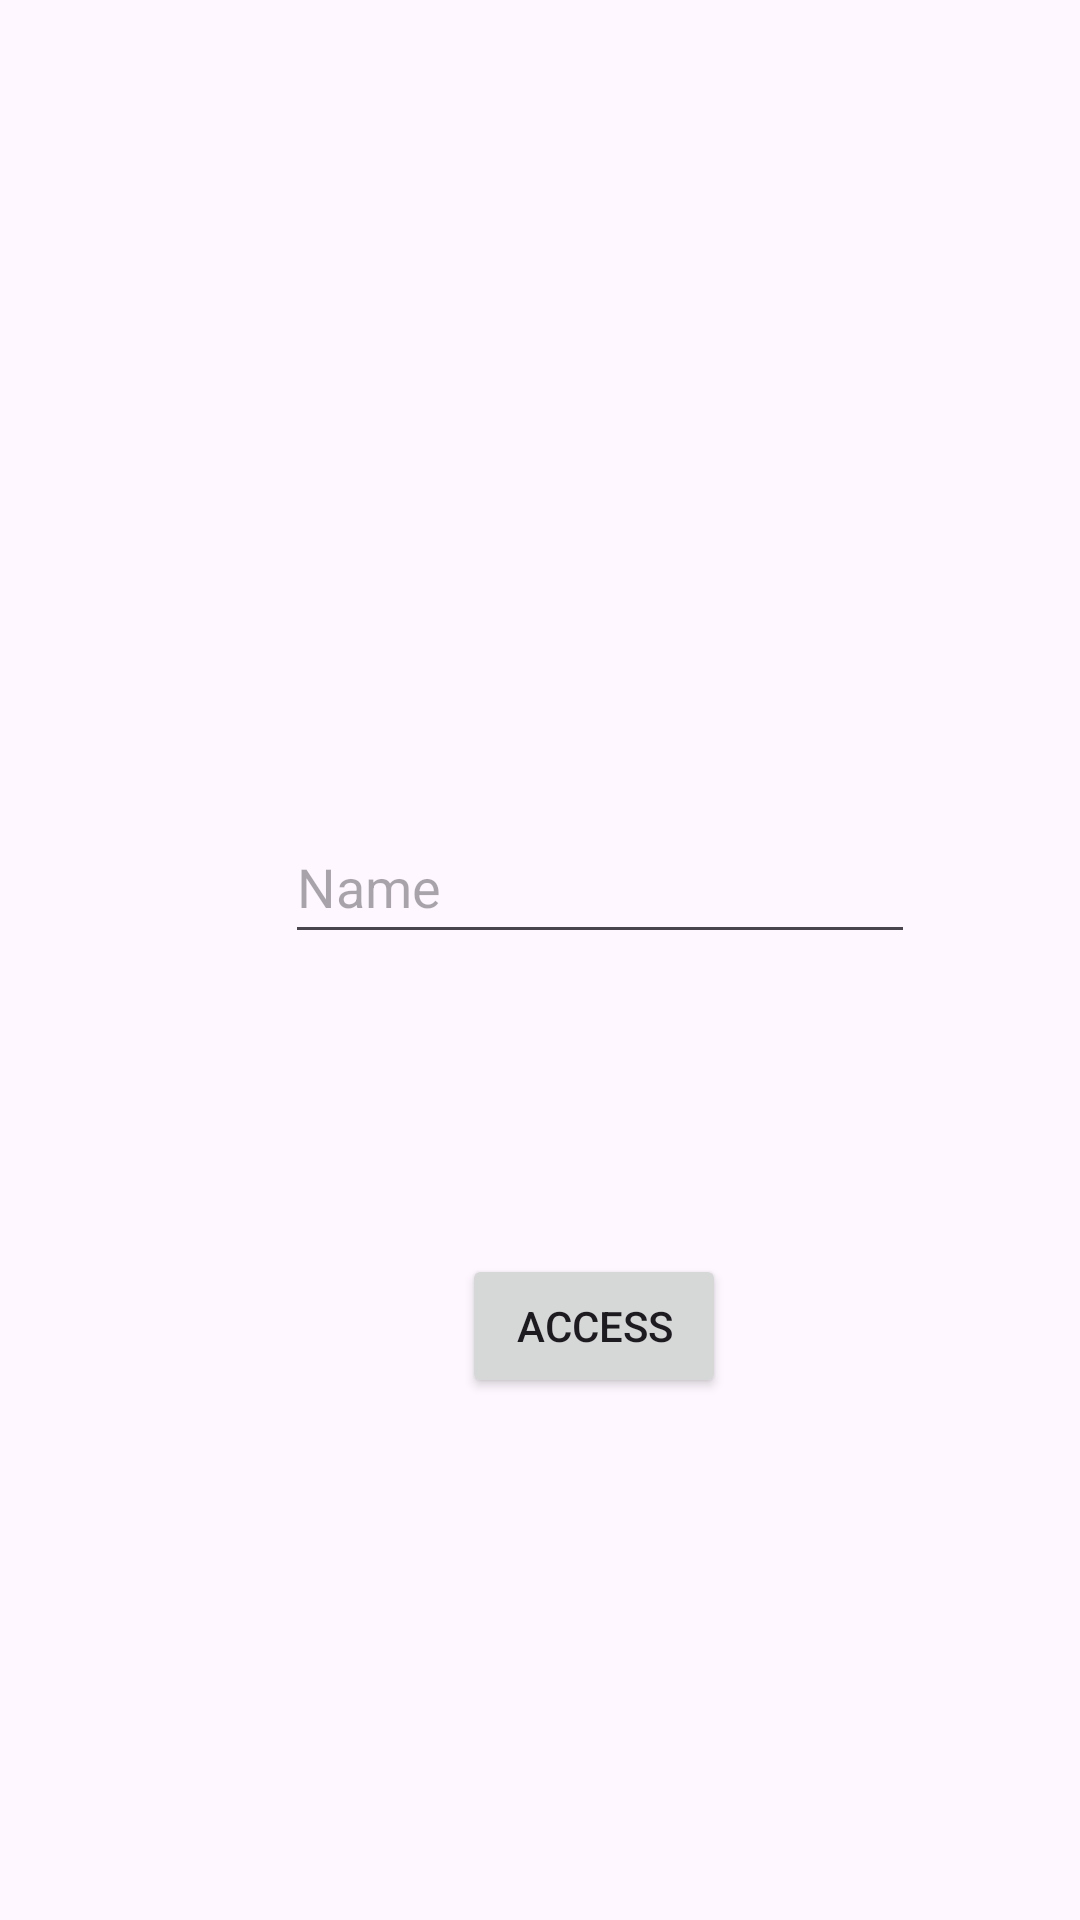

Here is an Android app screen rendered from its layout file. Give the layout XML and the strings, colors and styles it references.
<!-- AndroidManifest.xml: application theme Theme.ChipsManager -->
<!-- res/layout/activity_access_lobby.xml -->
<?xml version="1.0" encoding="utf-8"?>
<androidx.constraintlayout.widget.ConstraintLayout xmlns:android="http://schemas.android.com/apk/res/android"
    xmlns:app="http://schemas.android.com/apk/res-auto"
    xmlns:tools="http://schemas.android.com/tools"
    android:layout_width="match_parent"
    android:layout_height="match_parent"
    tools:context=".AccessLobbyActivity">

    <EditText
        android:id="@+id/player_access"
        android:layout_width="wrap_content"
        android:layout_height="wrap_content"
        android:layout_marginStart="95dp"
        android:layout_marginTop="270dp"
        android:ems="10"
        android:hint="@string/name"
        android:inputType="text"
        android:minHeight="48dp"
        app:layout_constraintStart_toStartOf="parent"
        app:layout_constraintTop_toTopOf="parent"
        android:importantForAutofill="no" />

    <Button
        android:id="@+id/access_lobby"
        android:layout_width="wrap_content"
        android:layout_height="wrap_content"
        android:layout_marginStart="154dp"
        android:layout_marginTop="100dp"
        android:text="@string/access"
        app:layout_constraintStart_toStartOf="parent"
        app:layout_constraintTop_toBottomOf="@+id/player_access" />
</androidx.constraintlayout.widget.ConstraintLayout>
<!-- resources referenced by this layout -->
<resources>
  <string name="access">Access</string>
  <string name="name">Name</string>
  <style name="Theme.ChipsManager" parent="Base.Theme.ChipsManager" />
  <style name="Base.Theme.ChipsManager" parent="Theme.Material3.DayNight.NoActionBar">
          
          
      </style>
</resources>
